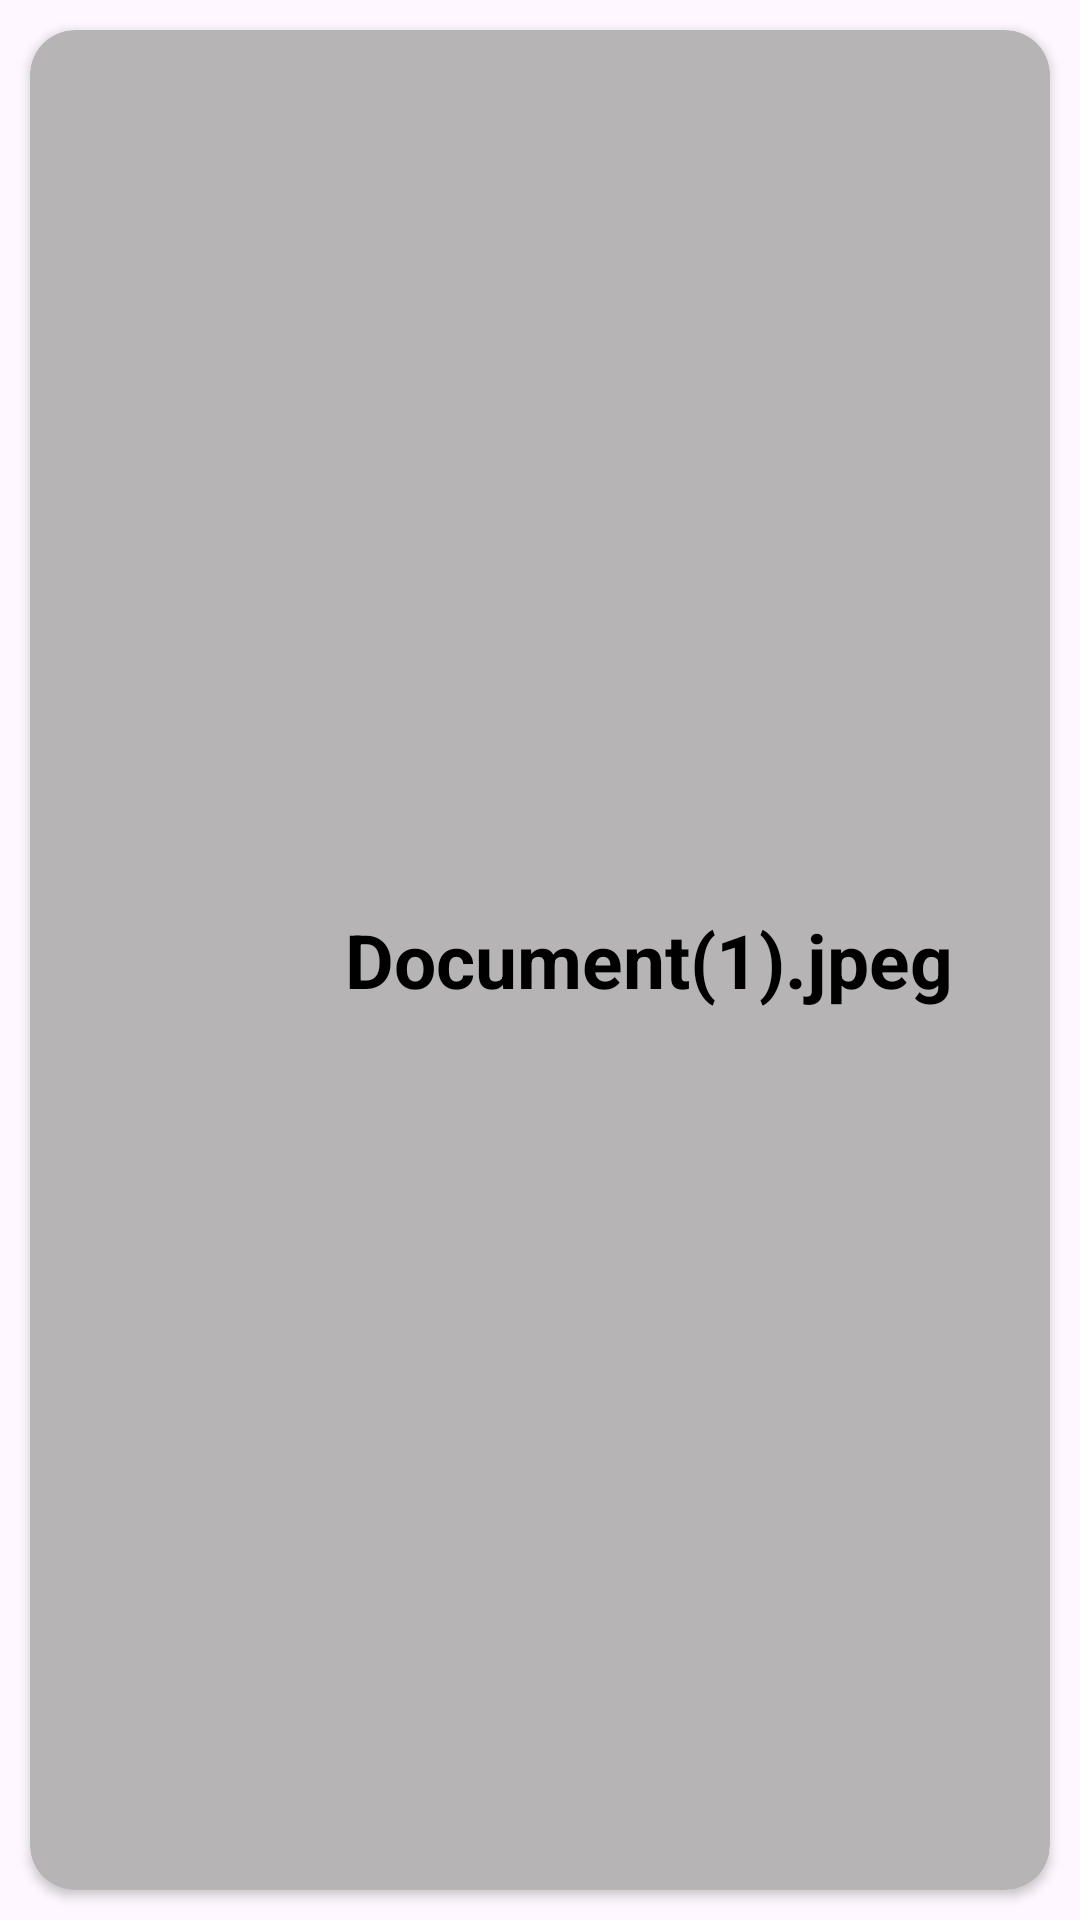

Produce the Android XML layout that renders to this screen, including the resource entries it uses.
<!-- AndroidManifest.xml: application theme Theme.LockerBoxMark2 -->
<!-- res/layout/image_list_row.xml -->
<?xml version="1.0" encoding="utf-8"?>
<androidx.constraintlayout.widget.ConstraintLayout
    xmlns:android="http://schemas.android.com/apk/res/android"
    xmlns:app="http://schemas.android.com/apk/res-auto"
    android:layout_width="match_parent"
    android:layout_height="140dp">
    <androidx.cardview.widget.CardView
        android:id="@+id/imageRowCard"
        android:layout_width="match_parent"
        android:layout_height="match_parent"
        android:backgroundTint="#B6B4B4"
        app:layout_constraintBottom_toBottomOf="parent"
        app:layout_constraintLeft_toLeftOf="parent"
        app:layout_constraintRight_toRightOf="parent"
        app:layout_constraintTop_toTopOf="parent"
        app:cardCornerRadius="15dp"
        android:layout_margin="10dp">
        <androidx.appcompat.widget.LinearLayoutCompat
            android:layout_width="match_parent"
            android:layout_height="match_parent"
            android:orientation="vertical">
            <androidx.appcompat.widget.LinearLayoutCompat
                android:layout_width="match_parent"
                android:layout_height="0dp"
                android:layout_weight="2"
                android:orientation="horizontal">
                <androidx.appcompat.widget.AppCompatImageView
                    android:layout_width="0dp"
                    android:layout_height="match_parent"
                    android:layout_weight="0.8"
                    android:src="@drawable/image"
                    android:padding="5dp">
                </androidx.appcompat.widget.AppCompatImageView>
                <androidx.appcompat.widget.AppCompatTextView
                    android:id="@+id/imageName"
                    android:layout_width="0dp"
                    android:layout_height="match_parent"
                    android:layout_weight="2"
                    android:text="Document(1).jpeg"
                    android:textSize="25sp"
                    android:textStyle="bold"
                    android:textAppearance="@color/black"
                    android:textAlignment="textStart"
                    android:gravity="center"
                    android:paddingStart="8dp">
                </androidx.appcompat.widget.AppCompatTextView>
            </androidx.appcompat.widget.LinearLayoutCompat>
        </androidx.appcompat.widget.LinearLayoutCompat>
    </androidx.cardview.widget.CardView>
</androidx.constraintlayout.widget.ConstraintLayout>
<!-- resources referenced by this layout -->
<resources>
  <style name="Theme.LockerBoxMark2" parent="Base.Theme.LockerBoxMark2" />
  <style name="Base.Theme.LockerBoxMark2" parent="Theme.Material3.DayNight.NoActionBar">
          
          
      </style>
  <!-- not gathered from this repository: default colours our renderer supplied (Android Studio template values) -->
  <color name="black">#FF000000</color>
</resources>
